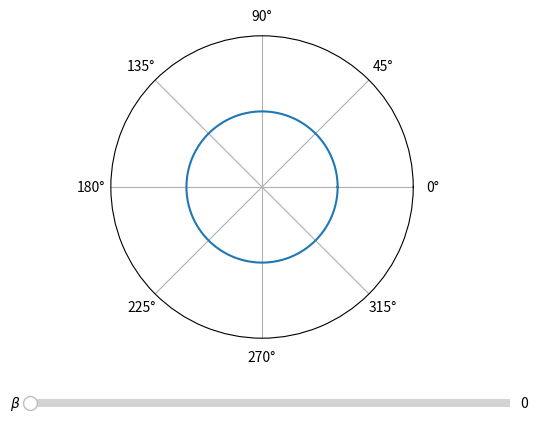

Here is the Python script that generated this plot:
import numpy as np
def f(theta, beta):
      return (1-beta**2)/(1-beta*np.cos(theta))**2

r = np.arange(0, 1, 0.0001)
theta = 2*np.pi*r

import matplotlib.pyplot as plt
fig, ax = plt.subplots(subplot_kw={"projection": "polar"})
plt.subplots_adjust(bottom=0.25)

l, = ax.plot(theta, f(theta, beta=0))
ax.set_rticks([])

def update(val):
    y = f(theta, beta=val)
    l.set_ydata(y)
    ax.set_ylim(0, 1.1*np.max(y))
    fig.canvas.draw_idle()

# Définition des sous-figures où afficher les sliders
axbeta = plt.axes([0.15, 0.10, 0.75, 0.03])
from matplotlib.widgets import Slider
sbeta = Slider(axbeta, r"$\beta$", 0, 0.999999, valinit=0)
sbeta.on_changed(update)

plt.show()
